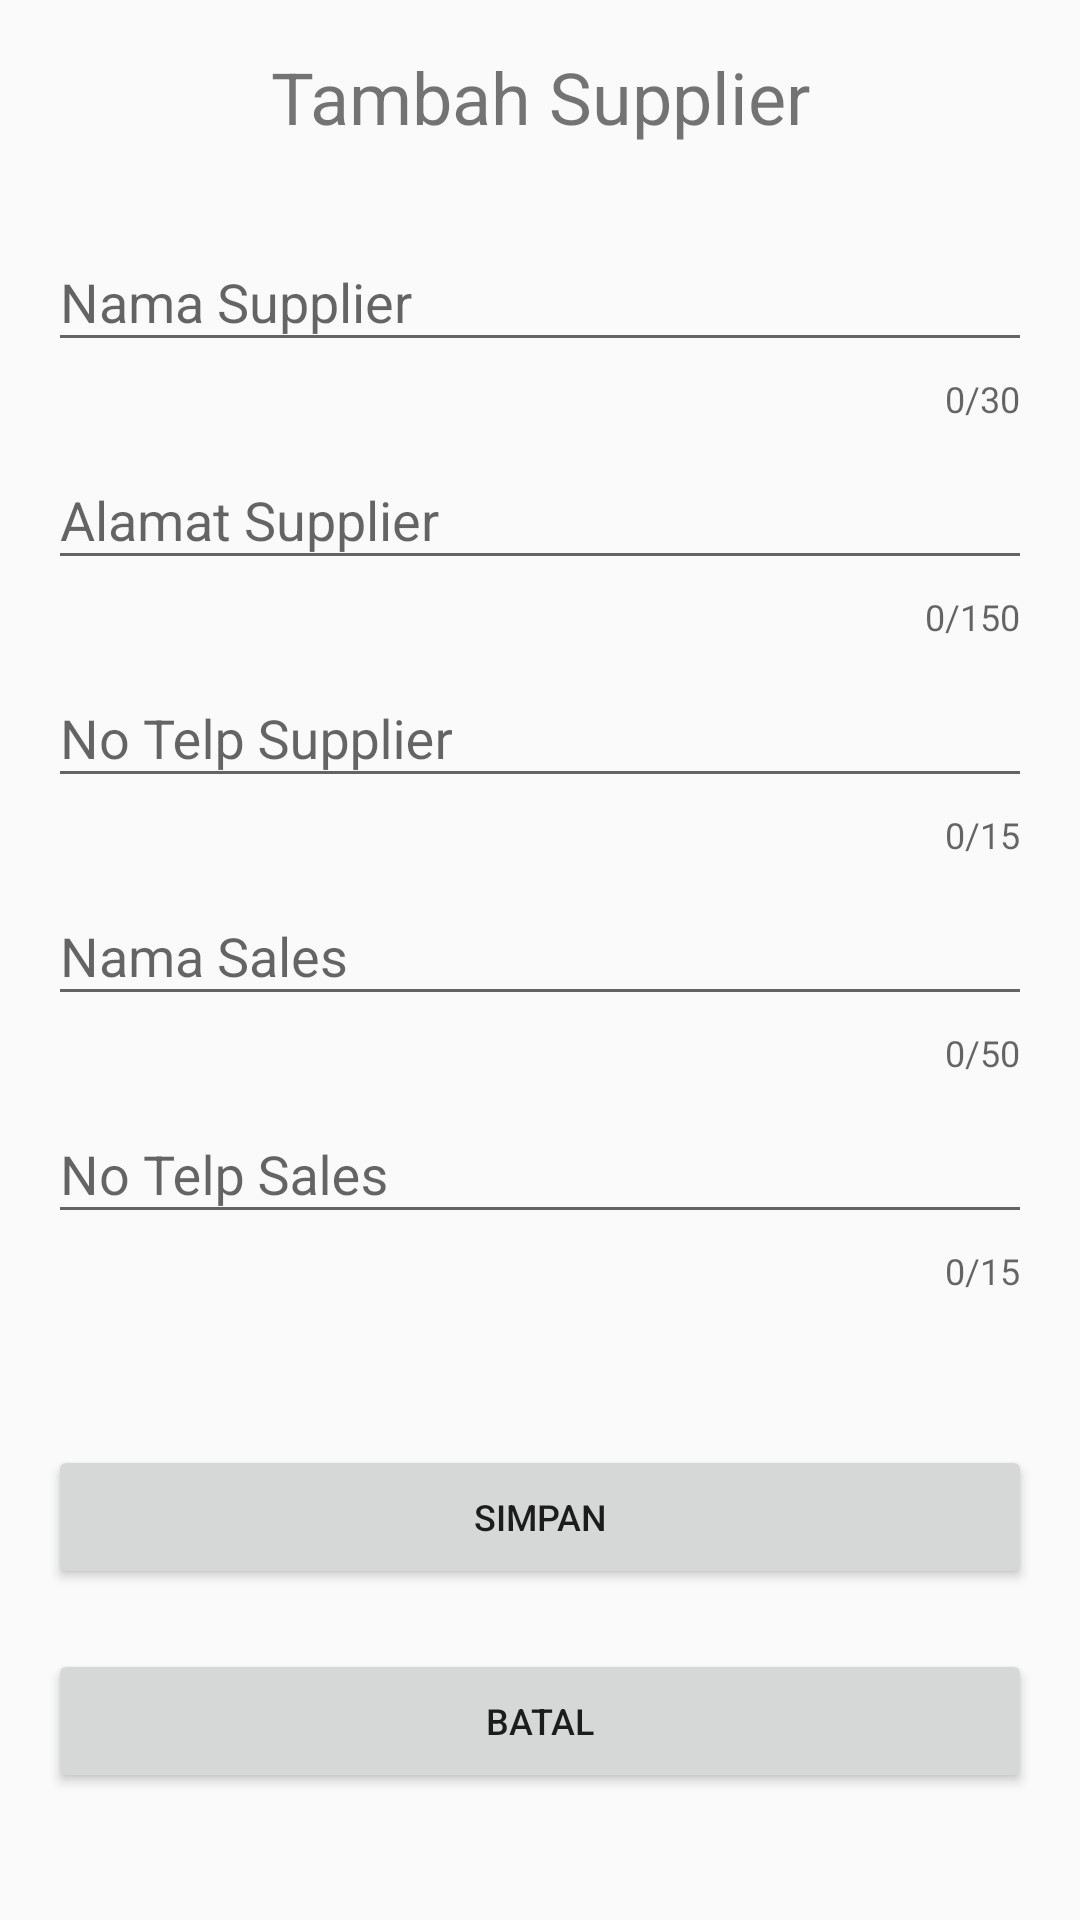

This screen was rendered from an Android layout file. Write that file and the resources it references.
<!-- AndroidManifest.xml: application theme AppTheme -->
<!-- res/layout/activity_tambah_data_supplier.xml -->
<?xml version="1.0" encoding="utf-8"?>
<LinearLayout
    xmlns:android="http://schemas.android.com/apk/res/android"
    xmlns:app="http://schemas.android.com/apk/res-auto"
    xmlns:tools="http://schemas.android.com/tools"
    android:layout_width="match_parent"
    android:layout_height="match_parent"
    android:orientation="vertical"
    android:padding="16dp"
    tools:context=".View.Owner.Supplier.tambah_data_supplier">

    <TextView
        android:id="@+id/textView_Judul"
        android:layout_width="wrap_content"
        android:layout_height="wrap_content"
        android:layout_gravity="center"
        android:text="Tambah Supplier"
        android:textAlignment="center"
        android:textSize="24sp"
        android:layout_marginBottom="20dp"/>
    <android.support.design.widget.TextInputLayout
        android:layout_width="match_parent"
        android:layout_height="wrap_content"
        app:counterEnabled="true"
        app:counterMaxLength="30"
        app:errorEnabled="true">
        <android.support.design.widget.TextInputEditText
            android:id="@+id/text_input_namaSupplier"
            android:layout_width="match_parent"
            android:layout_height="wrap_content"
            android:hint="Nama Supplier"
            android:inputType="text"/>
    </android.support.design.widget.TextInputLayout>

    <android.support.design.widget.TextInputLayout
        android:layout_width="match_parent"
        android:layout_height="wrap_content"
        app:counterEnabled="true"
        app:counterMaxLength="150"
        app:errorEnabled="true">

        <android.support.design.widget.TextInputEditText
            android:id="@+id/text_input_alamatSupplier"
            android:layout_width="match_parent"
            android:layout_height="wrap_content"
            android:hint="Alamat Supplier"
            android:inputType="text"/>
    </android.support.design.widget.TextInputLayout>

    <android.support.design.widget.TextInputLayout
        android:layout_width="match_parent"
        android:layout_height="wrap_content"
        app:counterEnabled="true"
        app:counterMaxLength="15"
        app:errorEnabled="true">

        <android.support.design.widget.TextInputEditText
            android:id="@+id/text_input_noTelpSupplier"
            android:layout_width="match_parent"
            android:layout_height="wrap_content"
            android:hint="No Telp Supplier"
            android:inputType="number"/>
    </android.support.design.widget.TextInputLayout>

    <android.support.design.widget.TextInputLayout
        android:layout_width="match_parent"
        android:layout_height="wrap_content"
        app:counterEnabled="true"
        app:counterMaxLength="50"
        app:errorEnabled="true">

        <android.support.design.widget.TextInputEditText
            android:id="@+id/text_input_namaSales"
            android:layout_width="match_parent"
            android:layout_height="wrap_content"
            android:hint="Nama Sales"
            android:inputType="text"/>
    </android.support.design.widget.TextInputLayout>

    <android.support.design.widget.TextInputLayout
        android:layout_width="match_parent"
        android:layout_height="wrap_content"
        app:counterEnabled="true"
        app:counterMaxLength="15"
        app:errorEnabled="true">

        <android.support.design.widget.TextInputEditText
            android:id="@+id/text_input_noTelpSales"
            android:layout_width="match_parent"
            android:layout_height="wrap_content"
            android:hint="No Telp Sales"
            android:inputType="number"/>
    </android.support.design.widget.TextInputLayout>

    <Button
        android:id="@+id/button_Simpan"
        android:layout_width="match_parent"
        android:layout_height="wrap_content"
        android:layout_marginBottom="20dp"
        android:layout_marginTop="50dp"
        android:text="SIMPAN"
        android:textSize="12sp" />

    <Button
        android:id="@+id/button_Batal"
        android:layout_width="match_parent"
        android:layout_height="wrap_content"
        android:text="BATAL"
        android:textSize="12sp" />

</LinearLayout>
<!-- resources referenced by this layout -->
<resources>
  <style name="AppTheme" parent="Theme.AppCompat.Light.NoActionBar">
          
          <item name="colorPrimary">@color/colorPrimary</item>
          <item name="colorPrimaryDark">@color/colorPrimaryDark</item>
          <item name="colorAccent">@color/colorAccent</item>
      </style>
  <color name="colorPrimary">#202F65</color>
  <color name="colorPrimaryDark">#202F65</color>
  <color name="colorAccent">#8B9CDA</color>
</resources>
